Labelled photos from "fissura_dataset_augmented", an image-classification folder in Inteli-College/2025-1B-T12-EC06-G01. The possible labels are: fissura retracao, fissura termica.

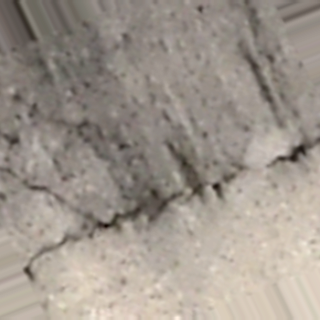
Label: fissura termica

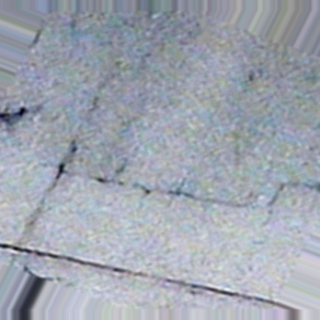
Label: fissura termica

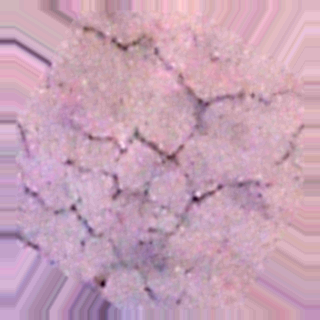
Label: fissura retracao

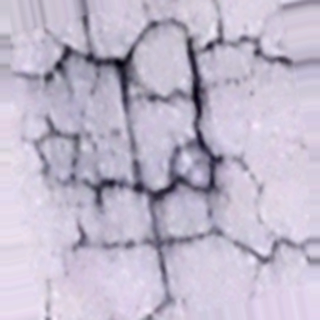
Label: fissura retracao

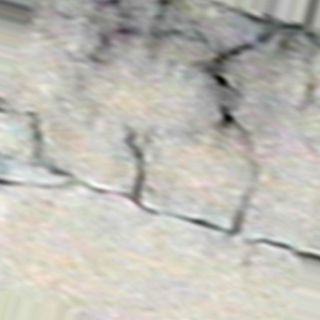
Label: fissura termica

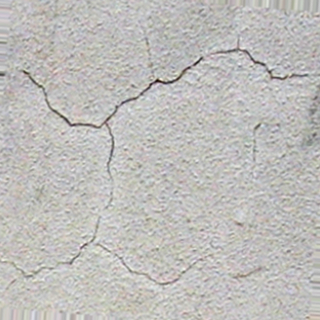
Label: fissura retracao
